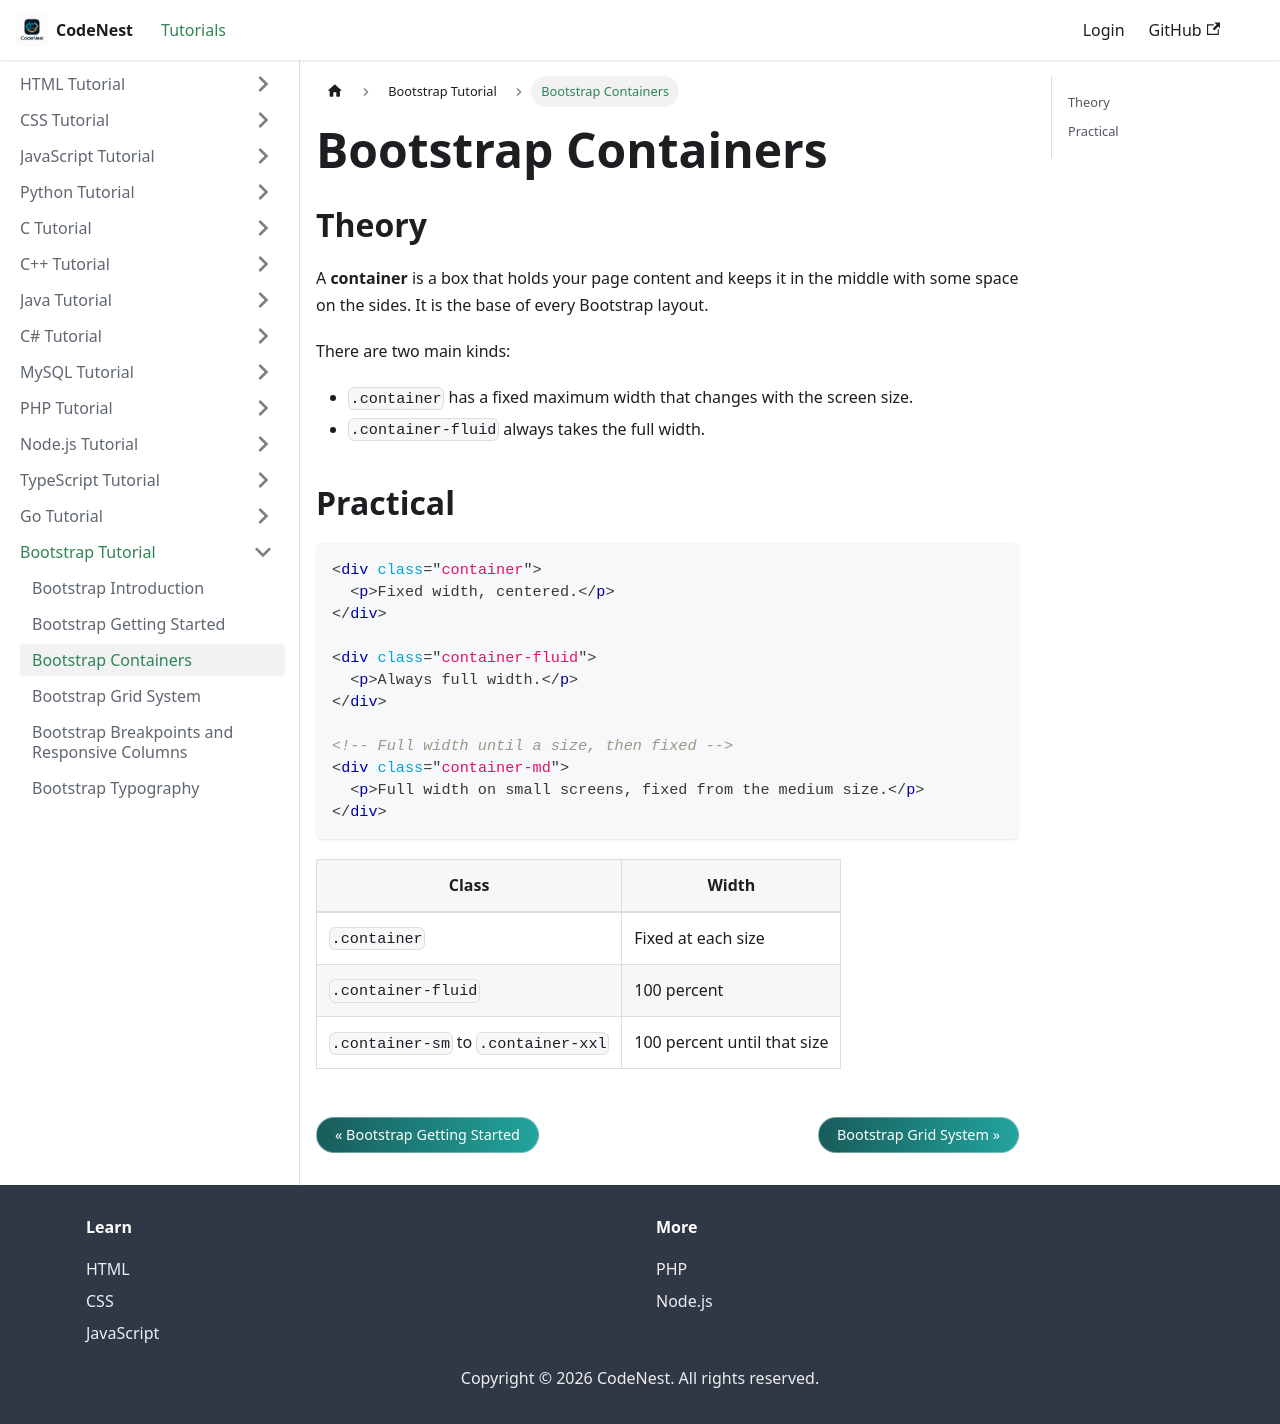

repository: adnankhan112/codenest · page: docs/bootstrap/containers.html · generator: docusaurus

---
title: "Bootstrap Containers"
sidebar_position: 3
---

# Bootstrap Containers

## Theory

A **container** is a box that holds your page content and keeps it in the middle with some space on the sides. It is the base of every Bootstrap layout.

There are two main kinds:

- `.container` has a fixed maximum width that changes with the screen size.
- `.container-fluid` always takes the full width.

## Practical

```html
<div class="container">
  <p>Fixed width, centered.</p>
</div>

<div class="container-fluid">
  <p>Always full width.</p>
</div>

<!-- Full width until a size, then fixed -->
<div class="container-md">
  <p>Full width on small screens, fixed from the medium size.</p>
</div>
```

| Class | Width |
| --- | --- |
| `.container` | Fixed at each size |
| `.container-fluid` | 100 percent |
| `.container-sm` to `.container-xxl` | 100 percent until that size |
